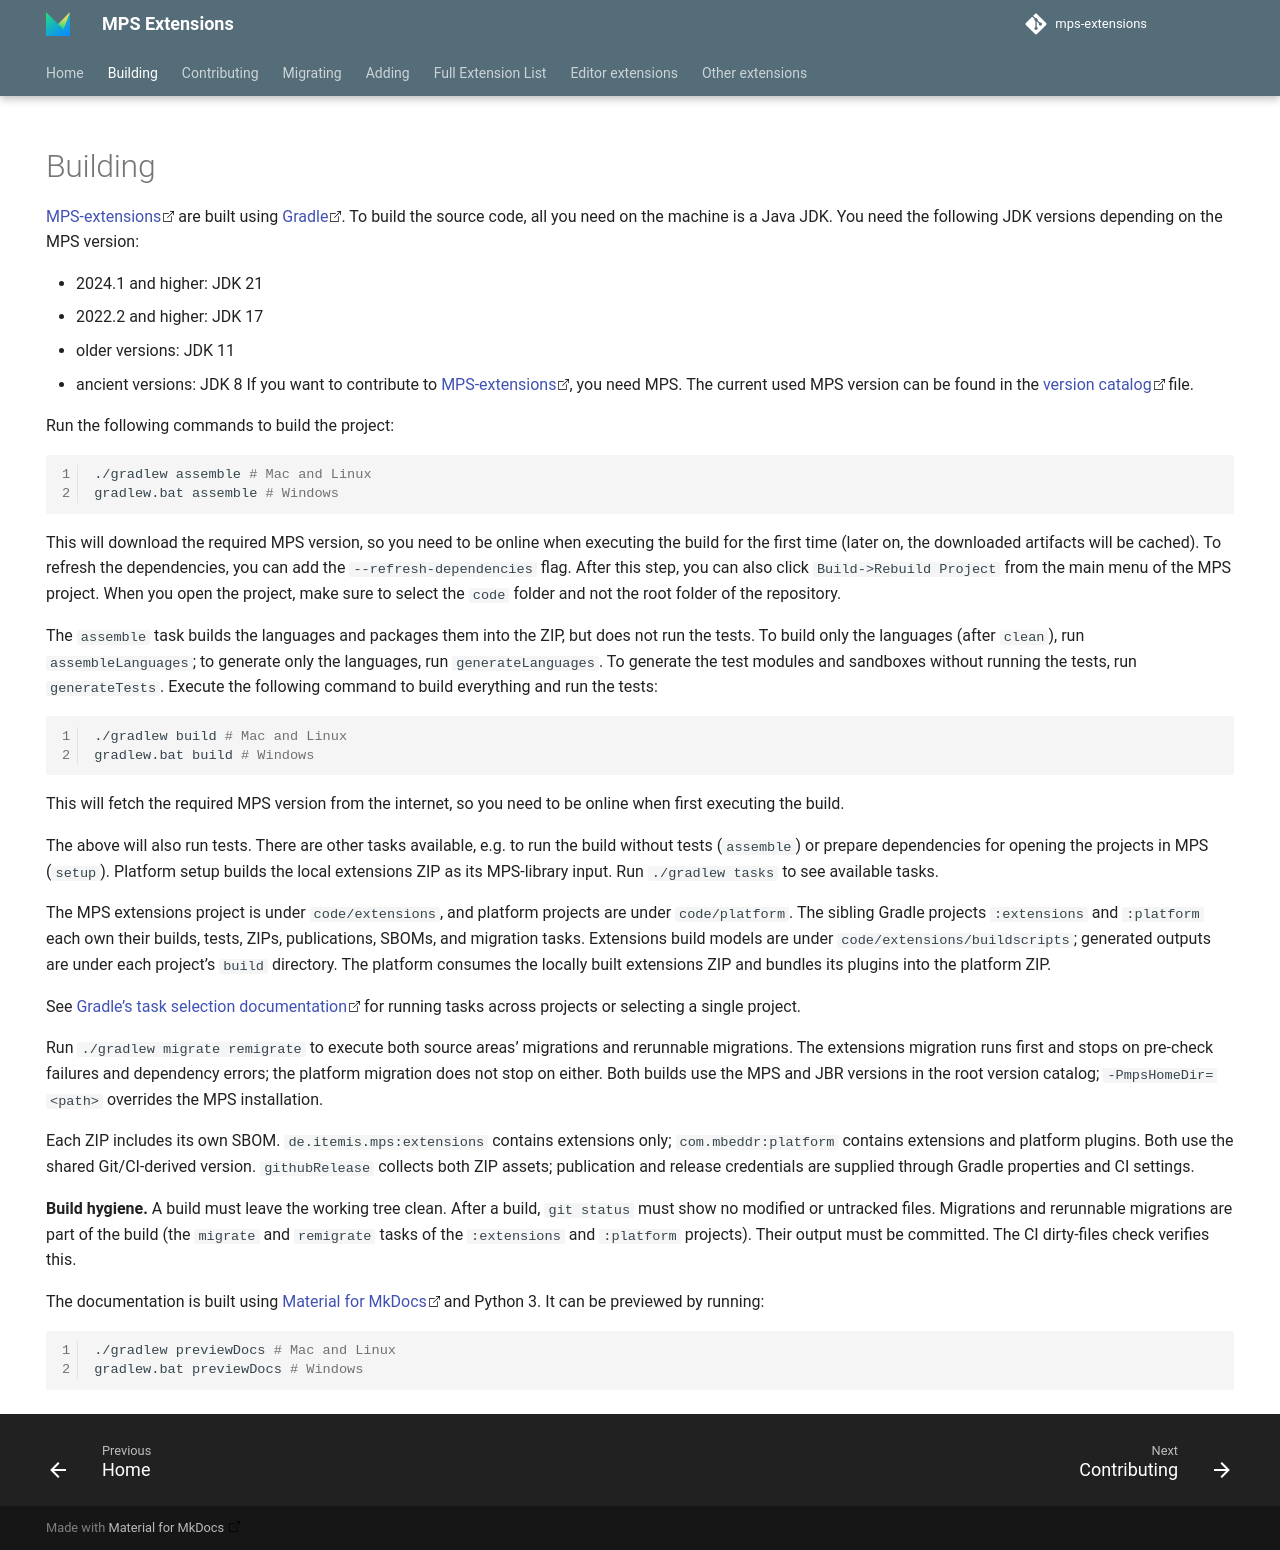

repository: JetBrains/MPS-extensions · page: building/index.html · generator: mkdocs

---
hide:
- navigation
---

# Building

MPS-extensions are built using [Gradle](https://docs.gradle.org/current/userguide/getting_started.html). To build the source code, all you need on the machine is a Java JDK. You need the following JDK versions depending on the MPS version:

- 2024.1 and higher: JDK 21
- 2022.2 and higher: JDK 17
- older versions: JDK 11
- ancient versions: JDK 8
If you want to contribute to MPS-extensions, you need MPS. The current used MPS version can be found in the [version catalog](https://github.com/JetBrains/MPS-extensions/blob/master/gradle/libs.versions.toml) file.

Run the following commands to build the project:

```bash
./gradlew assemble # Mac and Linux
gradlew.bat assemble # Windows
```

This will download the required MPS version, so you need to be online when executing the build for the first time (later on, the downloaded artifacts will be cached). To refresh the dependencies, you can add the `--refresh-dependencies` flag. After this step, you can also click `Build->Rebuild Project` from the main menu of the MPS project. When you open the project, make sure to select the `code` folder and not the root folder of the repository.

The `assemble` task builds the languages and packages them into the ZIP, but does not run the tests. To build only the languages (after `clean`), run `assembleLanguages`; to generate only the languages, run `generateLanguages`. To generate the test modules and sandboxes without running the tests, run `generateTests`. Execute the following command to build everything and run the tests:

```fish
./gradlew build # Mac and Linux
gradlew.bat build # Windows
```

This will fetch the required MPS version from the internet, so you need to be online when first executing the build.

The above will also run tests. There are other tasks available, e.g. to run the build without tests (`assemble`) or
prepare dependencies for opening the projects in MPS (`setup`). Platform setup builds the local extensions ZIP as its
MPS-library input. Run `./gradlew tasks` to see available tasks.

The MPS extensions project is under `code/extensions`, and platform projects are under `code/platform`. The sibling Gradle projects `:extensions` and `:platform` each own their builds, tests, ZIPs, publications, SBOMs, and migration tasks. Extensions build models are under `code/extensions/buildscripts`; generated outputs are under each project's `build` directory. The platform consumes the locally built extensions ZIP and bundles its plugins into the platform ZIP.

See [Gradle's task selection documentation](https://docs.gradle.org/current/userguide/command_line_interface.html#sec:executing_tasks_in_multi_project_builds) for running tasks across projects or selecting a single project.

Run `./gradlew migrate remigrate` to execute both source areas' migrations and rerunnable migrations. The extensions migration runs first and stops on pre-check failures and dependency errors; the platform migration does not stop on either. Both builds use the MPS and JBR versions in the root version catalog; `-PmpsHomeDir=<path>` overrides the MPS installation.

Each ZIP includes its own SBOM. `de.itemis.mps:extensions` contains extensions only; `com.mbeddr:platform` contains extensions and platform plugins. Both use the shared Git/CI-derived version. `githubRelease` collects both ZIP assets; publication and release credentials are supplied through Gradle properties and CI settings.

**Build hygiene.** A build must leave the working tree clean. After a build, `git status` must show no modified or untracked files. Migrations and rerunnable migrations are part of the build (the `migrate` and `remigrate` tasks of the `:extensions` and `:platform` projects). Their output must be committed. The CI dirty-files check verifies this.

The documentation is built using [Material for MkDocs](https://squidfunk.github.io/mkdocs-material/) and Python 3. It can be previewed by running:

```fish
./gradlew previewDocs # Mac and Linux
gradlew.bat previewDocs # Windows
```
